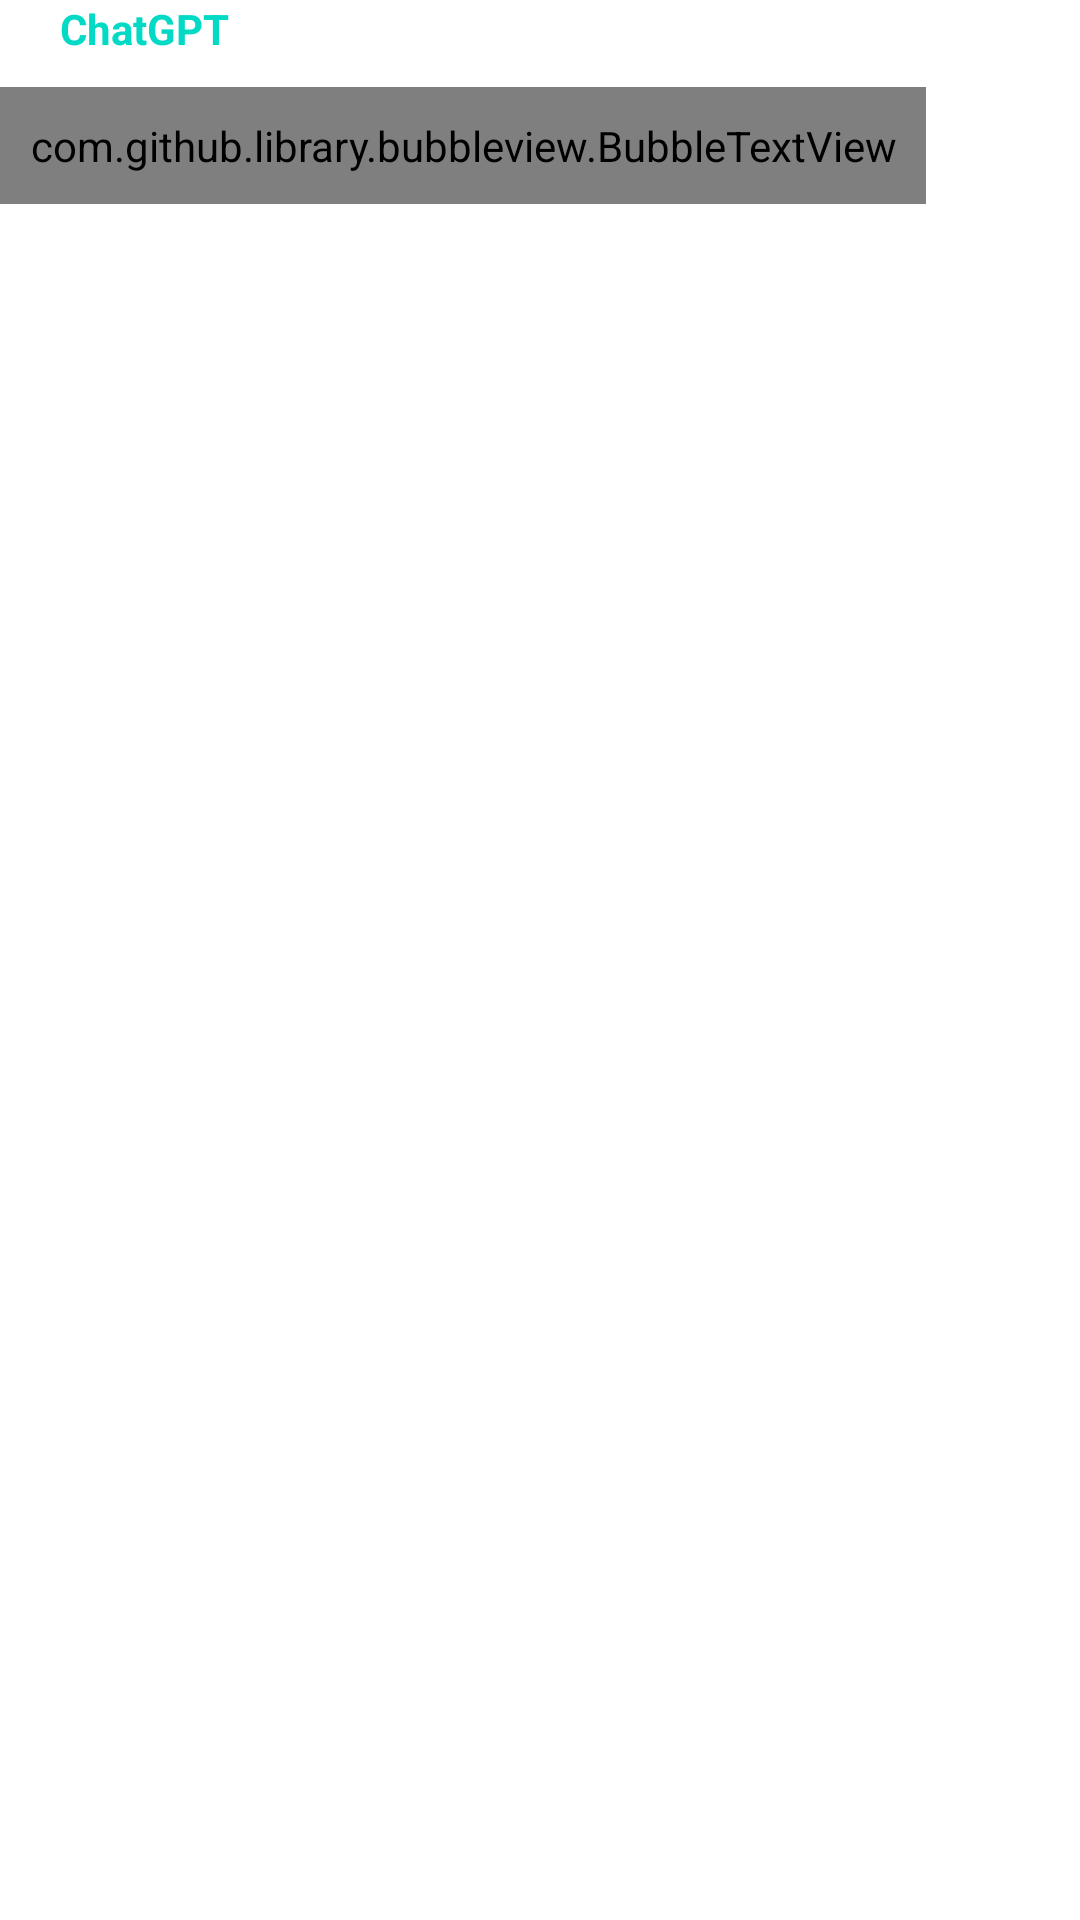

Write the Android layout XML for this screen, with the resource values it uses.
<!-- AndroidManifest.xml: application theme Theme.ChatGPTTalk -->
<!-- res/layout/gpt_messages.xml -->
<?xml version="1.0" encoding="utf-8"?>
<RelativeLayout xmlns:android="http://schemas.android.com/apk/res/android"
                xmlns:app="http://schemas.android.com/apk/res-auto"
                      android:layout_width="match_parent"
                      android:layout_height="match_parent"
                      android:id = "@+id/gptLayout">

    <TextView
            android:layout_width="wrap_content"
            android:layout_height="wrap_content"
            android:textColor = "#03DAC5"
            android:text = "ChatGPT"
            android:layout_marginEnd="40dp"
            android:layout_marginStart="20dp"
            android:layout_alignParentTop="true"
            android:layout_alignParentStart="true"
            android:id = "@+id/mess"
            android:textStyle = "normal|bold"/>

    <com.github.library.bubbleview.BubbleTextView
            android:layout_width="wrap_content"
            android:layout_height="wrap_content"
            android:layout_below = "@id/mess"
            android:layout_alignParentStart="true"
            android:textColor = "@color/mainColor"
            android:id="@+id/message_gpt"
            android:padding = "10dp"
            app:angle = "20dp"
            android:layout_marginTop = "10dp"
            app:arrowWidth = "0dp"
            app:arrowPosition = "0dp"
            android:layout_marginEnd="40dp"
            android:textSize="16sp"
            app:bubbleColor = "#03DAC5"
            android:onClick="onClickGPTMessage"/>
</RelativeLayout>
<!-- resources referenced by this layout -->
<resources>
  <color name="mainColor">#333</color>
  <style name="Theme.ChatGPTTalk" parent="Theme.MaterialComponents.DayNight.NoActionBar">
          
          <item name="colorPrimary">#03DAC5</item>
          <item name="colorPrimaryVariant">@color/colorPrimaryDark</item>
          <item name="colorOnPrimary">@color/white</item>
          
          <item name="colorSecondary">@color/teal_200</item>
          <item name="colorSecondaryVariant">@color/teal_700</item>
          <item name="colorOnSecondary">@color/black</item>
          
          <item name="android:statusBarColor" tools:targetApi="l">?attr/colorPrimaryVariant</item>
          <item name="android:colorEdgeEffect">#03DAC5</item>
  
          
      </style>
  <color name="colorPrimaryDark">#80000000</color>
  <color name="white">#FFFFFFFF</color>
  <color name="teal_200">#FF03DAC5</color>
  <color name="teal_700">#FF018786</color>
  <color name="black">#FF000000</color>
</resources>
